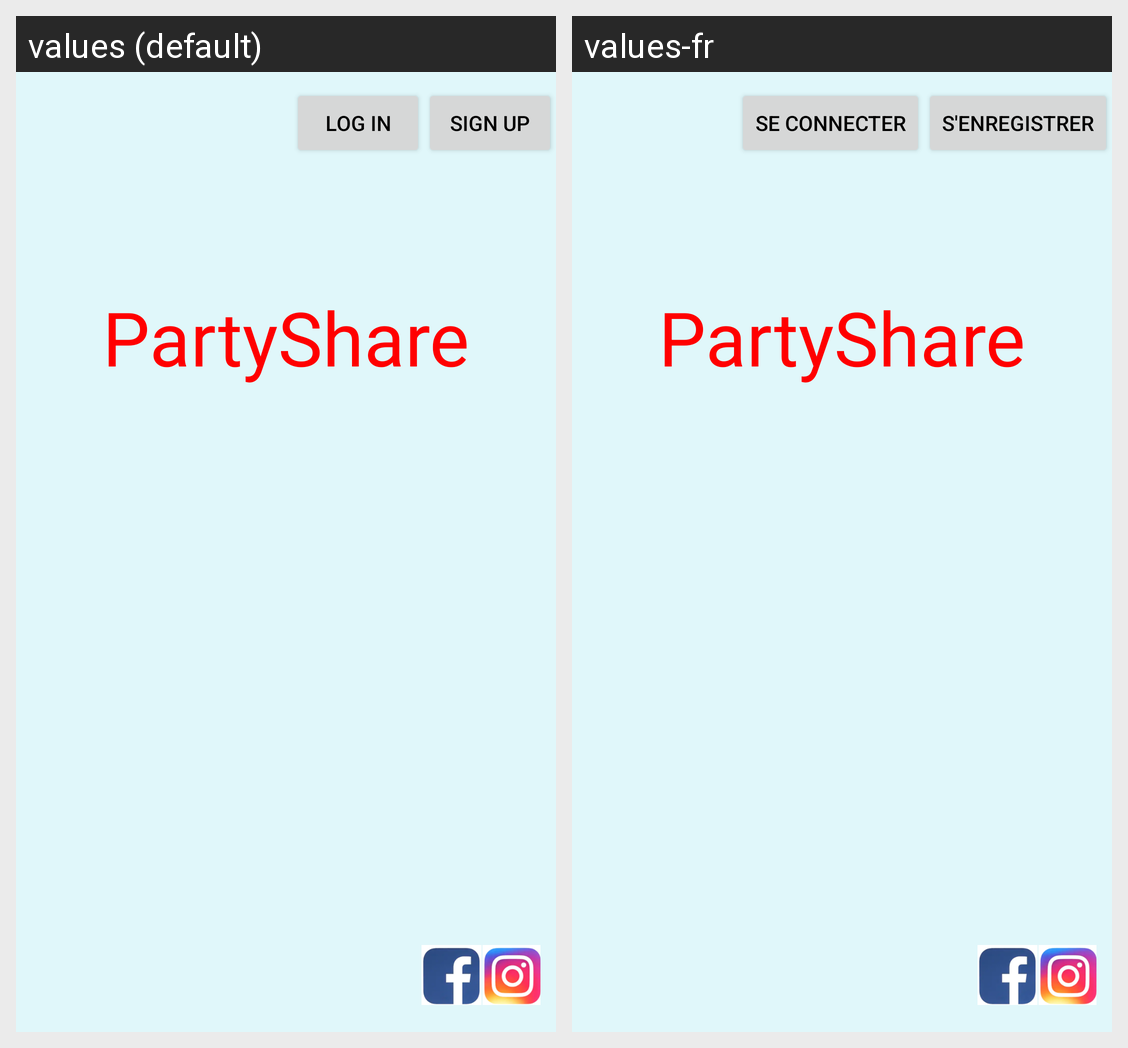

Here is an Android app screen in its default locale and in the app's own translations. Write out the translated-string differences for the strings that appear on this screen.
Android screen res/layout/activity_main.xml rendered under 2 locales, left to right: values (default), values-fr. Device: Nexus 5 (rendered at 1080×1920; each locale shown at half size, 540×960, under a caption strip naming it); theme AppTheme.
Strings drawn on this screen, with the default value and each locale's value (text and hints the layout hard-codes, and strings that could not be matched under every locale, appear in the picture but are not listed):

sign_up
  values: Sign Up
  values-fr: S'enregistrer

log_in
  values: Log In
  values-fr: Se connecter

app_name
  values: PartyShare
  values-fr: PartyShare  [not translated; the default value is used]
